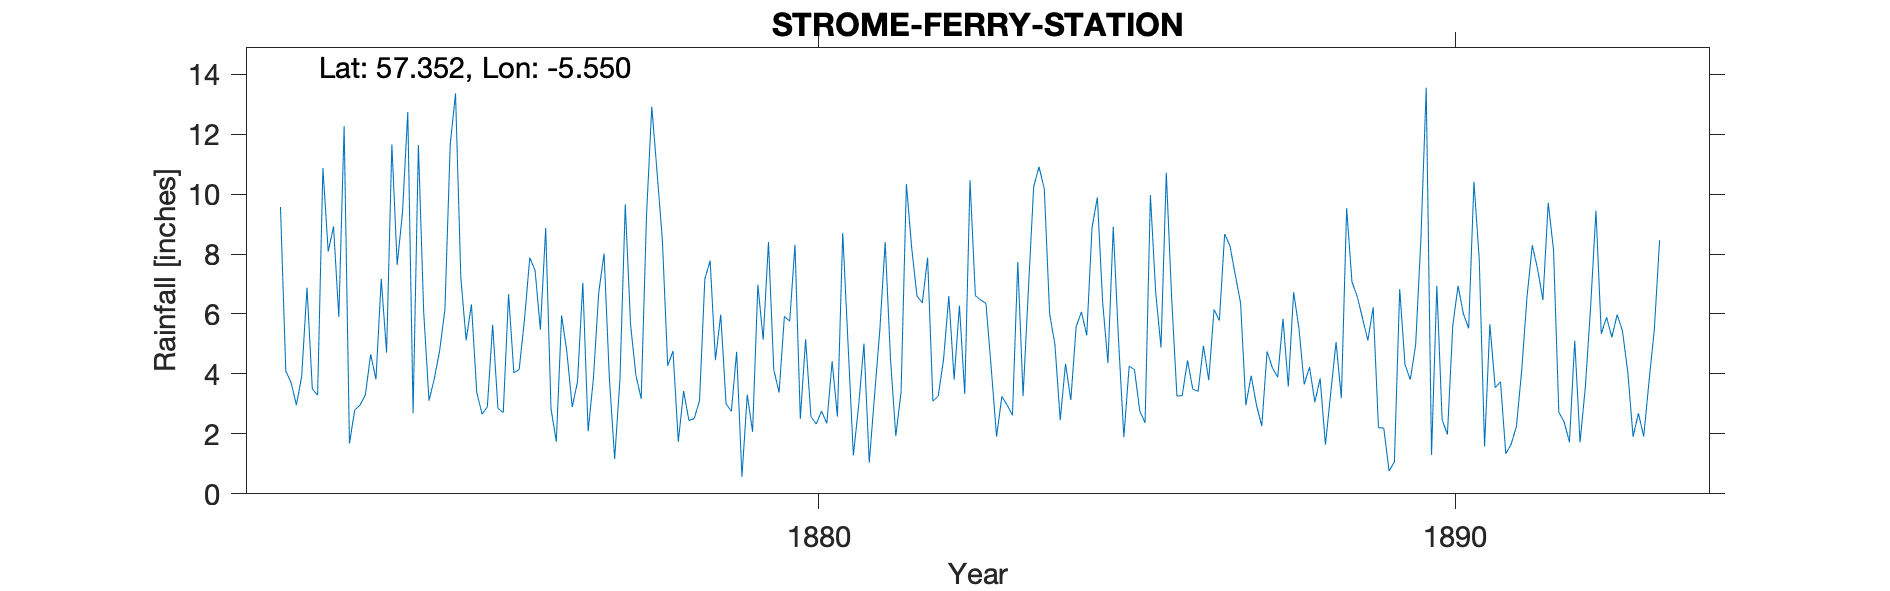

The file beside this chart, header and first rows:
STROME FERRY STATION, , , , , , , , , , , , , , , , , , , , , , , 
Grid ref, NG 865 346, Long, -5.55, Lat, 57.35, Elevation, 40, ft, , , , , , , , , , , , , , , 
Station no, RR1904, , , , , , , , , , , , , , , , , , , , , , 
, 1870, 1871, 1872, 1873, 1874, 1875, 1876, 1877, 1878, 1879, 1880, 1881, 1882, 1883, 1884, 1885, 1886, 1887, 1888, 1889, 1890, 1891, 1892
January, , , 9.57, 12.27, 12.74, 6.32, 7.45, 6.71, 8.46, 3.01, 5.76, 1.28, 6.6, 6.47, 10.17, 4.36, 6.57, 7.31, 5.53, 5.85, 13.55, 5.66, 8.14
February, , , 4.1, 1.68, 2.69, 3.39, 5.48, 8.02, 4.27, 2.75, 8.31, 2.94, 6.37, 6.35, 6.01, 8.91, 3.26, 6.37, 3.65, 5.12, 1.3, 3.54, 2.72
March, , , 3.71, 2.8, 11.64, 2.66, 8.87, 3.87, 4.77, 4.74, 2.5, 5.01, 7.88, 4.18, 4.98, 5.1, 3.28, 2.96, 4.23, 6.22, 6.94, 3.74, 2.4
April, , , 2.96, 2.96, 6.07, 2.9, 2.84, 1.16, 1.74, 0.57, 5.16, 1.04, 3.09, 1.91, 2.46, 1.89, 4.45, 3.94, 3.06, 2.21, 2.47, 1.34, 1.72
May, , , 3.92, 3.3, 3.11, 5.64, 1.74, 3.82, 3.43, 3.31, 2.58, 3.29, 3.26, 3.25, 4.34, 4.26, 3.49, 2.96, 3.85, 2.19, 1.98, 1.65, 5.11
June, , , 6.88, 4.65, 3.84, 2.85, 5.95, 9.66, 2.45, 2.07, 2.33, 5.49, 4.48, 2.96, 3.13, 4.14, 3.42, 2.26, 1.64, 0.76, 5.6, 2.24, 1.72
July, , , 3.5, 3.82, 4.77, 2.71, 4.72, 5.64, 2.51, 6.98, 2.76, 8.4, 6.6, 2.62, 5.57, 2.76, 4.94, 4.75, 3.37, 1.07, 6.94, 4.11, 3.56
August, , , 3.29, 7.17, 6.15, 6.66, 2.9, 3.96, 3.11, 5.14, 2.35, 4.51, 3.81, 7.74, 6.07, 2.37, 3.79, 4.2, 5.06, 6.83, 6.01, 6.56, 6.25
September, , , 10.87, 4.71, 11.65, 4.04, 3.74, 3.17, 7.16, 8.4, 4.42, 1.93, 6.28, 3.26, 5.29, 9.97, 6.15, 3.89, 3.19, 4.31, 5.52, 8.29, 9.45
October, , , 8.08, 11.66, 13.36, 4.15, 7.04, 9.26, 7.78, 4.14, 2.58, 3.4, 3.33, 6.81, 8.88, 6.72, 5.78, 5.84, 9.53, 3.81, 10.41, 7.5, 5.34
November, , , 8.92, 7.64, 7.22, 5.81, 2.09, 12.92, 4.46, 3.38, 8.71, 10.34, 10.46, 10.25, 9.89, 4.88, 8.67, 3.58, 7.07, 4.96, 7.81, 6.47, 5.89
December, , , 5.9, 9.37, 5.12, 7.88, 3.86, 10.72, 5.98, 5.92, 5, 8.2, 6.61, 10.91, 6.39, 10.71, 8.27, 6.73, 6.58, 8.5, 1.58, 9.71, 5.22
Total, , , 71.7, 72.03, 88.36, 55.01, 56.68, 78.91, 56.12, 50.41, 52.46, 55.83, 68.77, 66.71, 73.18, 66.07, 62.07, 54.79, 56.76, 51.83, 70.11, 60.81, 57.52
